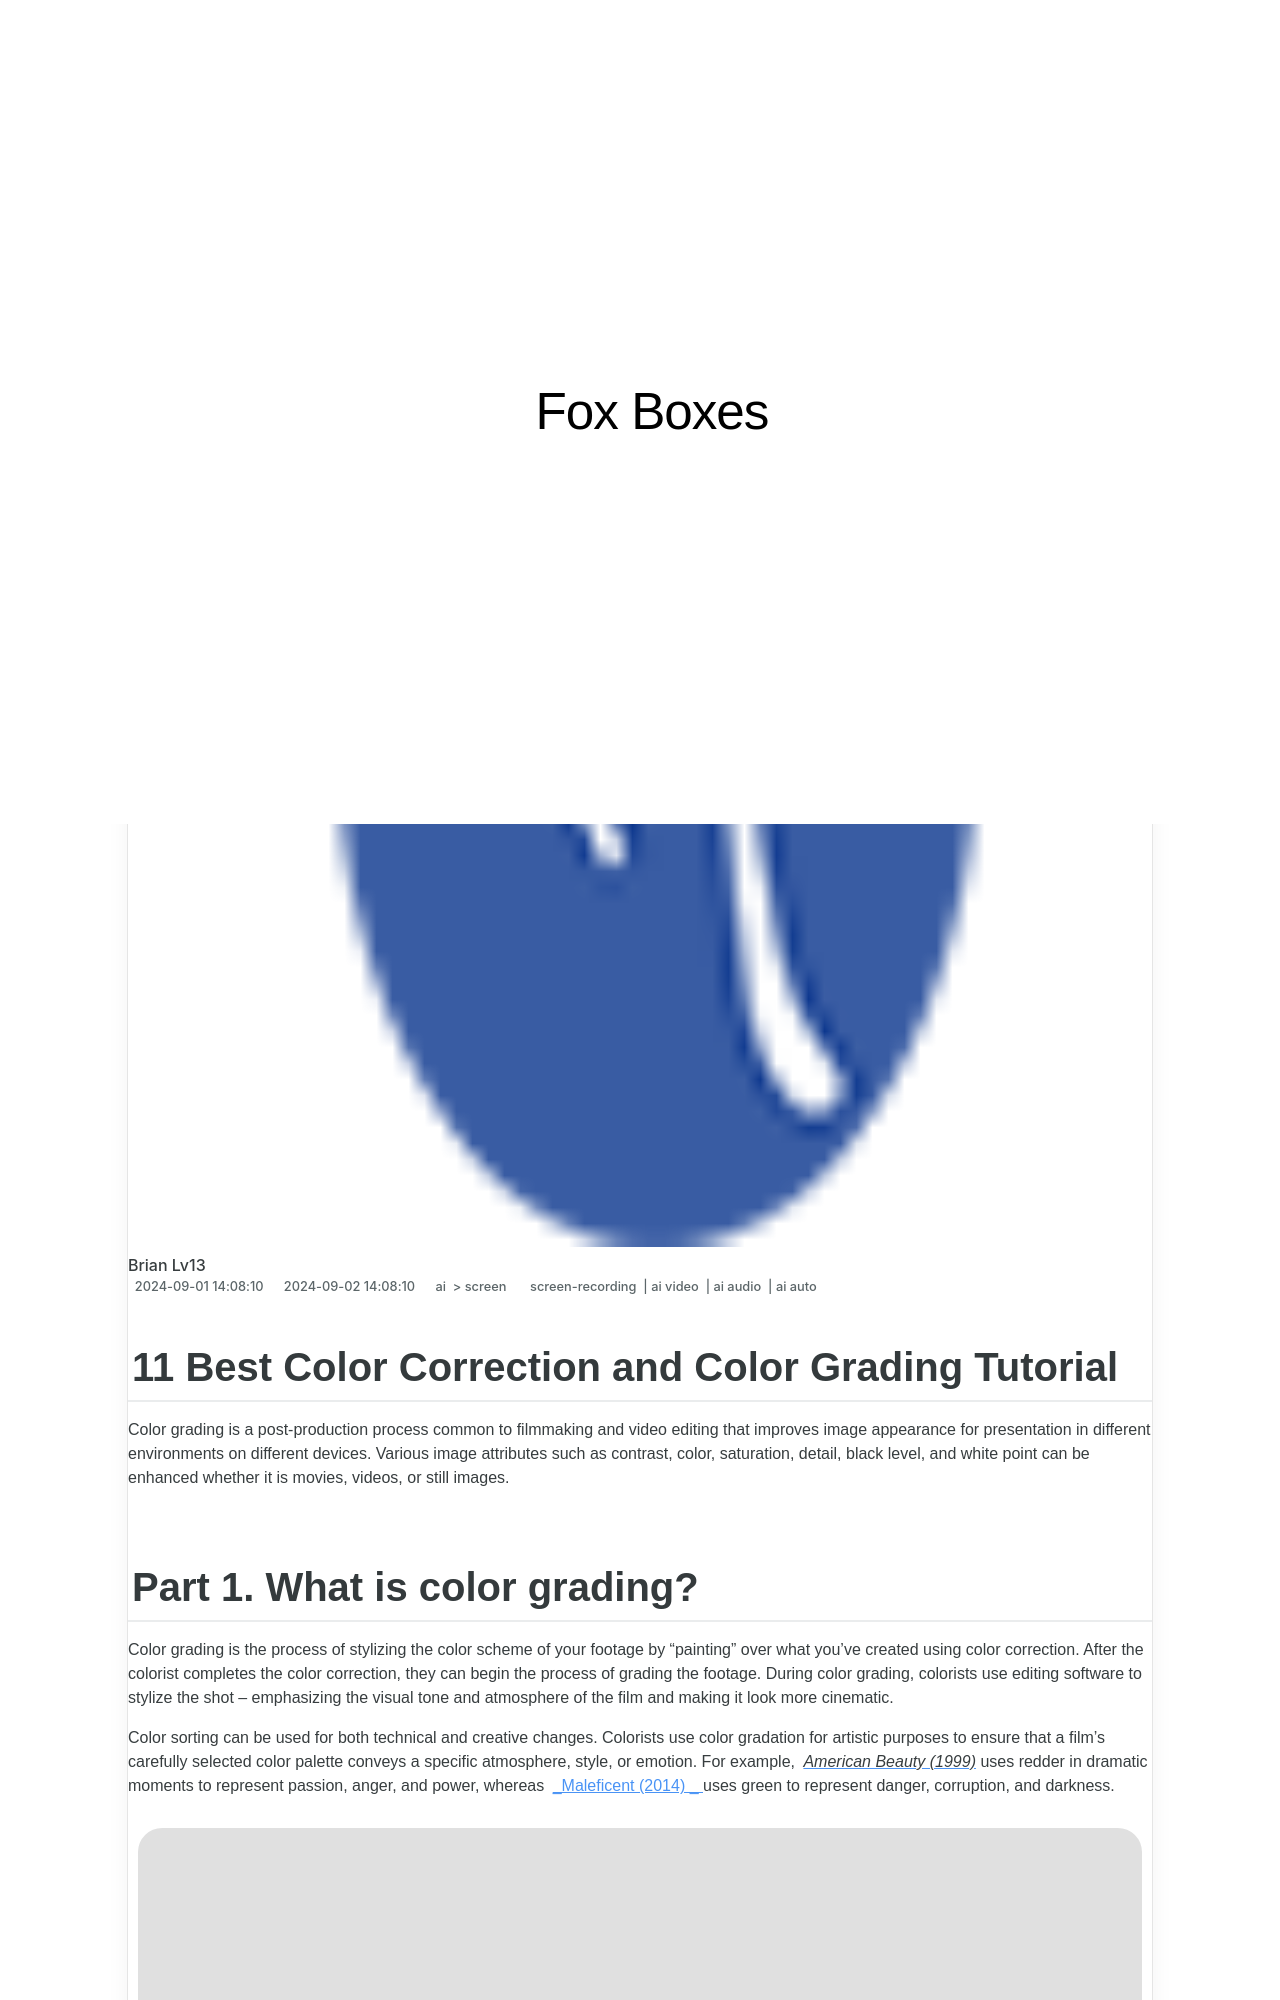

repository: techidaily/site-fox-boxes · page: 11-best-color-correction-and-color-grading-tutorial/index.html · generator: jekyll

---
title: "11 Best Color Correction and Color Grading Tutorial"
date: 2024-09-01T14:08:10.967Z
updated: 2024-09-02T14:08:10.967Z
tags: 
  - screen-recording
  - ai video
  - ai audio
  - ai auto
categories: 
  - ai
  - screen
description: "This Article Describes 11 Best Color Correction and Color Grading Tutorial"
excerpt: "This Article Describes 11 Best Color Correction and Color Grading Tutorial"
keywords: "Color Correction Tips,GradColor Essentials,Top Color Grading Hacks,Brighten B&W Skills,Cinematic Color Balance,Perfect Color Edits,Professional Color Grading,Color Grad Tips,CorrectColors Guide,Top Color Fixing,Prograde Colors,MasterColor Techniques,Ideal Correction Tips,Best Grading Hacks"
thumbnail: https://thmb.techidaily.com/bbc14b435660c967866cf3c17d84e88db2c1688390de1d8678d61e0a94d5c4d0.png
---

## 11 Best Color Correction and Color Grading Tutorial

Color grading is a post-production process common to filmmaking and video editing that improves image appearance for presentation in different environments on different devices. Various image attributes such as contrast, color, saturation, detail, black level, and white point can be enhanced whether it is movies, videos, or still images.
